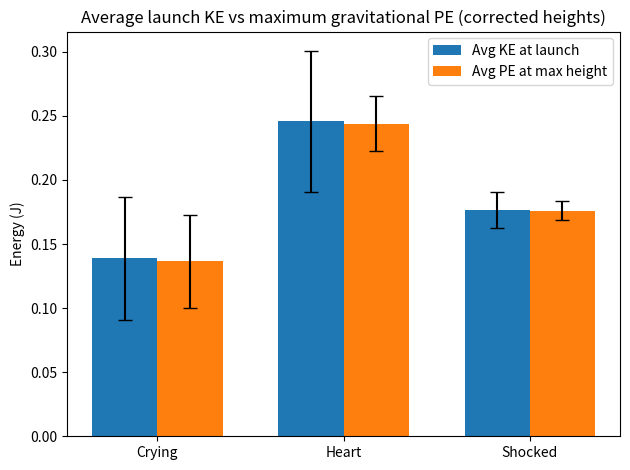
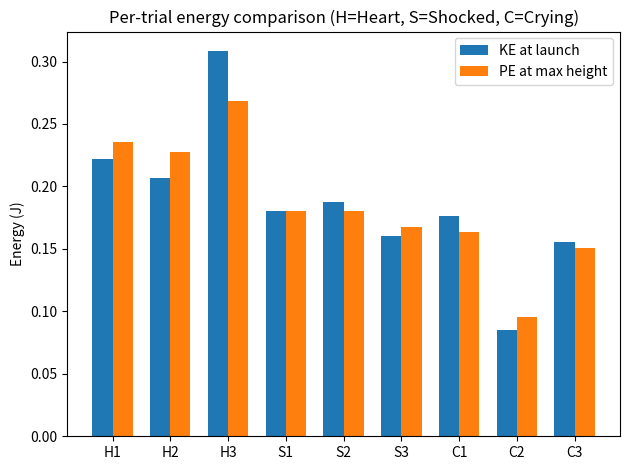
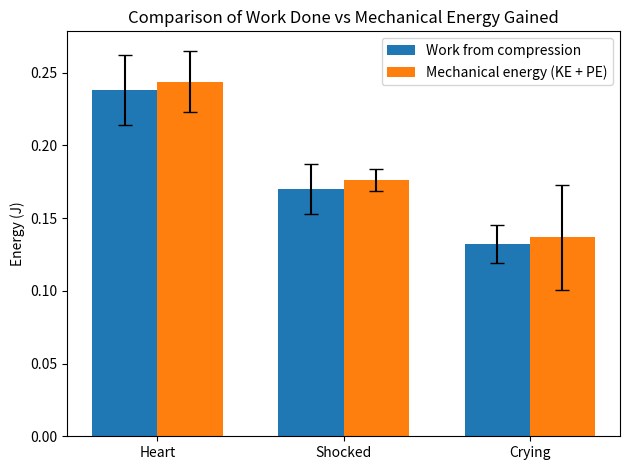

Source code (Python) for these figures, in order:
import numpy as np
import pandas as pd
import matplotlib.pyplot as plt
from pathlib import Path

"""
    ishaan sharma // 29jan2026
    graphs for popper lab report
"""

g = 9.81

# masses (kg)
masses = {
    "Heart": 0.0053,
    "Shocked": 0.0050,
    "Crying": 0.0055
}

# raw data: (height_cm, time_to_apex_s)
data = {
    "Heart": [(145.2, 0.9333), (140.4, 0.9000), (165.1, 1.1000)],
    "Shocked": [(140.1, 0.8667), (139.9, 0.8833), (129.9, 0.8167)],
    "Crying": [(135.7, 0.8167), (79.1, 0.5667), (125.2, 0.7667)]
}

# build df
rows = []
for popper, trials in data.items():
    for i, (h_cm, t) in enumerate(trials, start=1):
        h_meas = h_cm / 100
        h_theory = 0.5 * g * t**2
        scale = h_theory / h_meas

        rows.append({
            "Popper": popper,
            "Trial": i,
            "h_meas": h_meas,
            "t_up": t,
            "scale": scale
        })

df = pd.DataFrame(rows)
output_dir = Path("graphs")
output_dir.mkdir(exist_ok=True)


def save_figure(name: str) -> None:
    plt.tight_layout()
    plt.savefig(output_dir / f"{name}.png", dpi=300)
    plt.savefig(output_dir / f"{name}.svg")
    plt.close()


# correct heights

scale_avg = df.groupby("Popper")["scale"].mean().to_dict()
df["h_corr"] = df["h_meas"] * df["Popper"].map(scale_avg)

# compute KE + PE
df["m"] = df["Popper"].map(masses)
df["v0"] = g * df["t_up"]

df["KE"] = 0.5 * df["m"] * df["v0"]**2
df["PE"] = df["m"] * g * df["h_corr"]

# graph 1: average KE vs PE
means = df.groupby("Popper")[["KE", "PE"]].mean()
stds = df.groupby("Popper")[["KE", "PE"]].std()

x = np.arange(len(means))
width = 0.35

plt.figure()
plt.bar(x - width/2, means["KE"], width, yerr=stds["KE"], capsize=5, label="Avg KE at launch")
plt.bar(x + width/2, means["PE"], width, yerr=stds["PE"], capsize=5, label="Avg PE at max height")

plt.xticks(x, means.index)
plt.ylabel("Energy (J)")
plt.title("Average launch KE vs maximum gravitational PE (corrected heights)")
plt.legend()
save_figure("graph_1_avg_ke_vs_pe")

# graph 2: per-trial KE vs PE
df["Label"] = df["Popper"].map({"Heart":"H","Shocked":"S","Crying":"C"}) + df["Trial"].astype(str)

order = ["H1","H2","H3","S1","S2","S3","C1","C2","C3"]
df["Label"] = pd.Categorical(df["Label"], categories=order, ordered=True)
df = df.sort_values("Label")

x = np.arange(len(df))

plt.figure()
plt.bar(x - width/2, df["KE"], width, label="KE at launch")
plt.bar(x + width/2, df["PE"], width, label="PE at max height")

plt.xticks(x, df["Label"])
plt.ylabel("Energy (J)")
plt.title("Per-trial energy comparison (H=Heart, S=Shocked, C=Crying)")
plt.legend()
save_figure("graph_2_trial_ke_vs_pe")

# graph 3: final work v mech energy

# mechanical energy = average PE
mech = df.groupby("Popper")["PE"].agg(["mean", "std"]).reset_index()
mech = mech.rename(columns={"mean": "PE_mean", "std": "PE_std"})

# work values (matching ∫F dx idea)
work_values = {
    "Heart": 0.238,
    "Shocked": 0.170,
    "Crying": 0.132
}

work = pd.DataFrame({
    "Popper": list(work_values.keys()),
    "Work": list(work_values.values())
})

# add uncertainty (~10%)
work["Work_std"] = 0.1 * work["Work"]

# merge
final = work.merge(mech, on="Popper")

x = np.arange(len(final))

plt.figure()
plt.bar(x - width/2, final["Work"], width, yerr=final["Work_std"], capsize=5, label="Work from compression")
plt.bar(x + width/2, final["PE_mean"], width, yerr=final["PE_std"], capsize=5, label="Mechanical energy (KE + PE)")

plt.xticks(x, final["Popper"])
plt.ylabel("Energy (J)")
plt.title("Comparison of Work Done vs Mechanical Energy Gained")
plt.legend()
save_figure("graph_3_work_vs_mechanical_energy")

print(f"Saved graphs to {output_dir.resolve()}")
